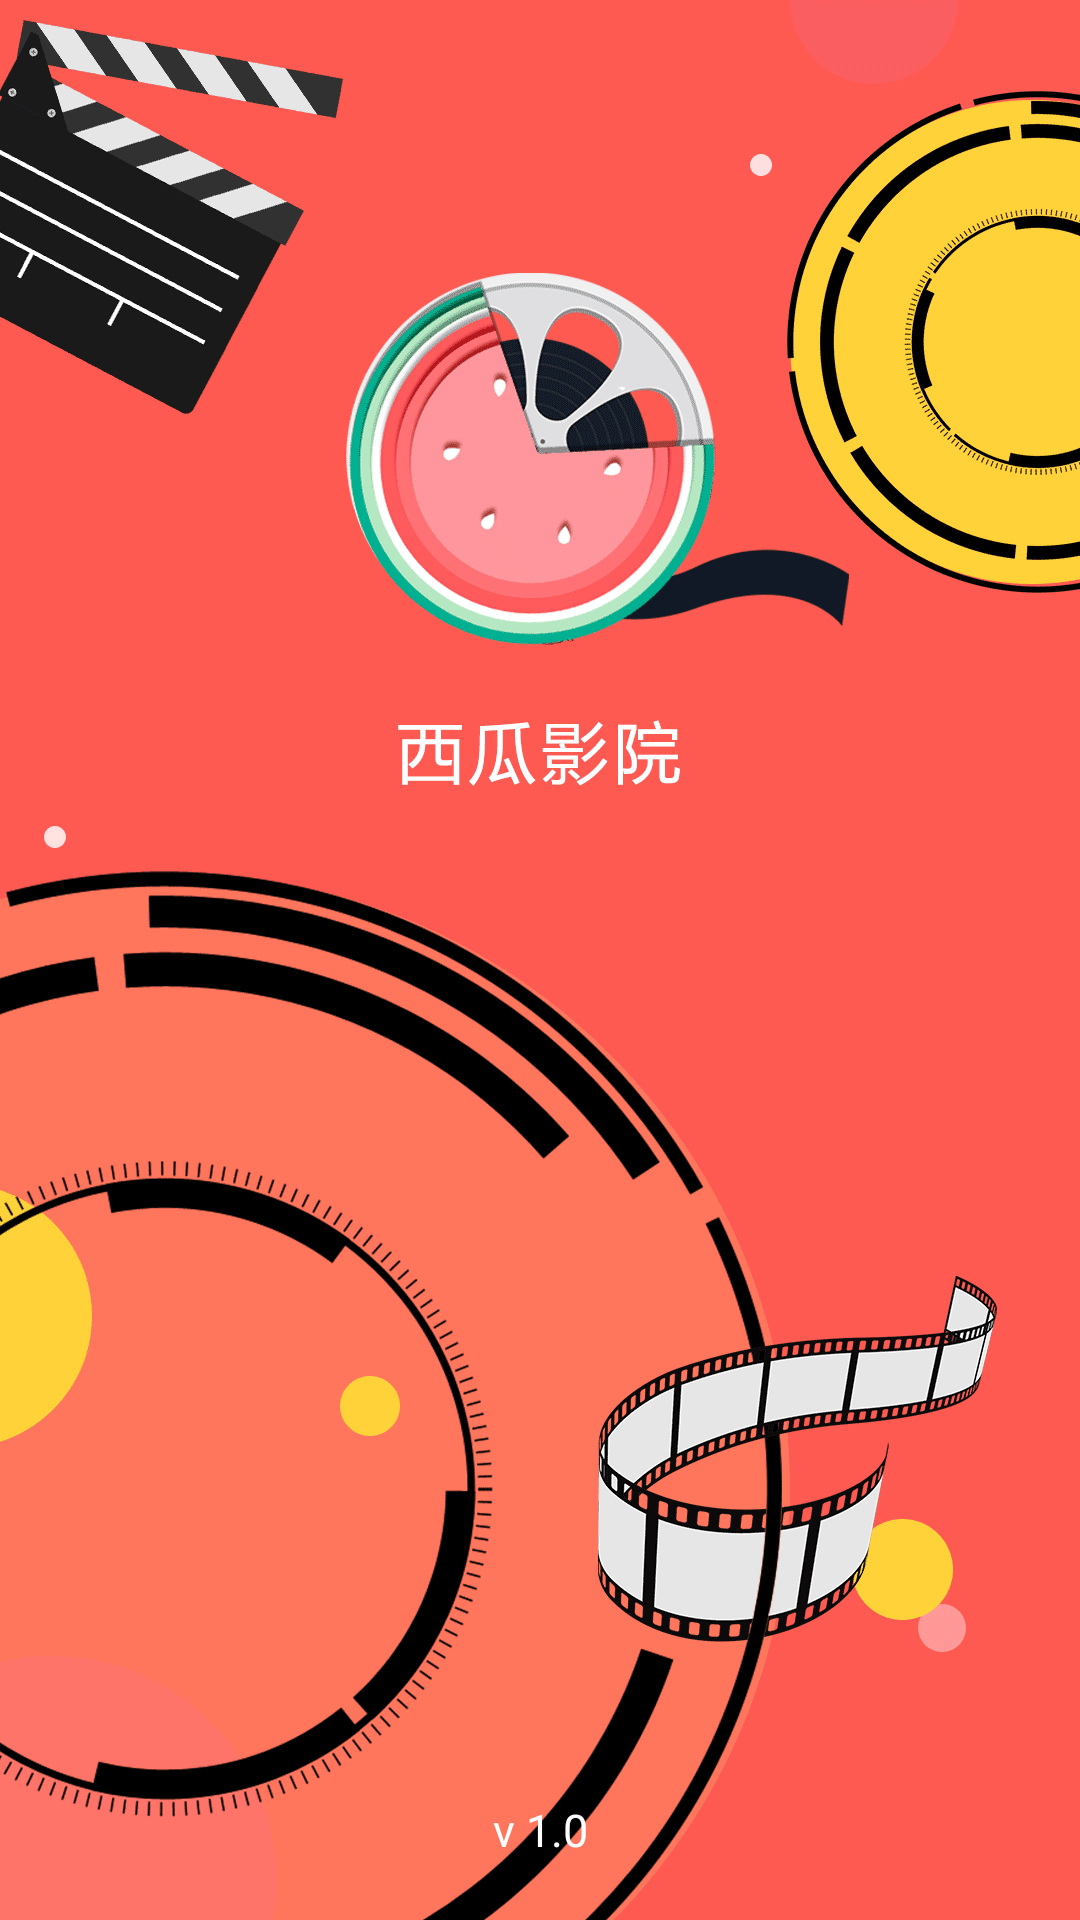

Here is an Android app screen rendered from its layout file. Give the layout XML and the strings, colors and styles it references.
<!-- AndroidManifest.xml: activity theme splashTheme -->
<!-- res/layout/activity_splash.xml -->
<?xml version="1.0" encoding="utf-8"?>
<android.support.constraint.ConstraintLayout xmlns:android="http://schemas.android.com/apk/res/android"
    xmlns:tools="http://schemas.android.com/tools"
    android:layout_width="match_parent"
    android:layout_height="match_parent"
    xmlns:app="http://schemas.android.com/apk/res-auto"
    tools:context=".view.SplashActivity">

   <ImageView
       android:id="@+id/iv_splash"
       android:scaleType="centerCrop"
       android:layout_width="match_parent"
       android:layout_height="match_parent" />
   
   <TextView
       android:layout_marginBottom="20dp"
       android:textColor="@color/common_white"
       android:textSize="15sp"
       android:text="v 1.0"
       android:gravity="center"
       app:layout_constraintBottom_toBottomOf="parent"
       android:layout_width="match_parent"
       android:layout_height="wrap_content" />

</android.support.constraint.ConstraintLayout>
<!-- resources referenced by this layout -->
<resources>
  <color name="common_white">#ffffff</color>
  <style name="splashTheme" parent="AppTheme">
          <item name="android:windowBackground">@mipmap/splash</item>
      </style>
  <style name="AppTheme" parent="AppThemeBase" />
  <style name="AppThemeBase" parent="Theme.AppCompat.Light.NoActionBar">
          <item name="colorPrimary">@color/colorPrimary</item>
          <item name="colorPrimaryDark">@color/colorPrimaryDark</item>
          <item name="colorAccent">@color/colorAccent</item>
          <item name="android:divider">@drawable/ic_list_divider</item>
          <item name="android:dividerHeight">@dimen/division_line</item>
          <item name="android:listDivider">@drawable/ic_list_divider</item>
          <item name="android:homeAsUpIndicator">@drawable/ic_arrow_back_white_24dp</item>
      </style>
  <color name="colorPrimary">#008577</color>
  <color name="colorPrimaryDark">#00574B</color>
  <color name="colorAccent">#D81B60</color>
  <dimen name="division_line">0.5dp</dimen>
</resources>
